Run: headless pygame with SDL's dummy video driver; simulated clock (each Clock.tick advances the game by its frame time, no real sleeping); random seed 0; keys injected as events and as key.get_pressed() state; no mouse input.
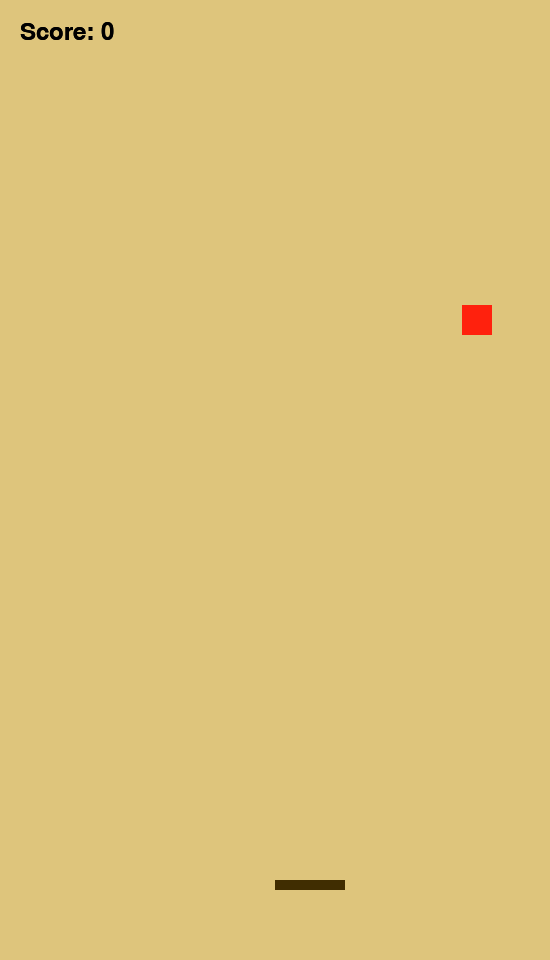
Frame 1 of 4 · flips 1–60 · no input
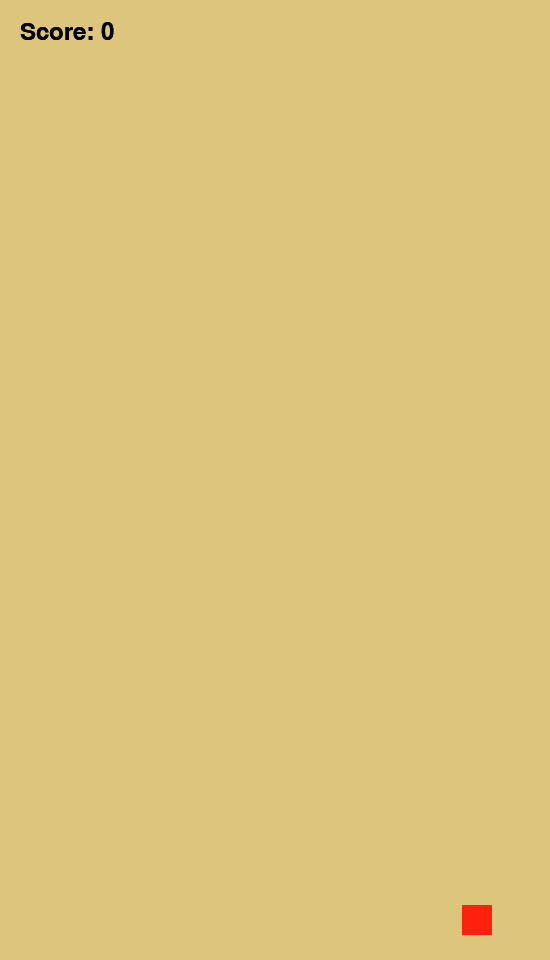
Frame 2 of 4 · flips 61–180 · tapped SPACE, RETURN · held RIGHT (→), D
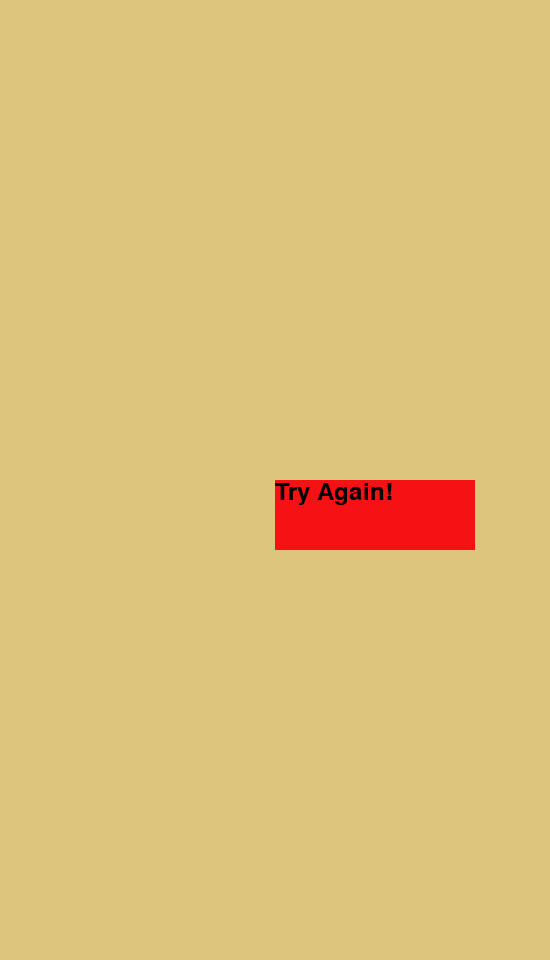
Frame 3 of 4 · flips 181–300 · held DOWN (↓), S
Frame 4 of 4 · flips 301–420 · held LEFT (←), A, UP (↑), W · screen unchanged from frame 3, image omitted

The pygame program that drew these frames:

from os import environ
from random import randint
import random
from time import sleep

environ['PYGAME_HIDE_SUPPORT_PROMPT'] = '1'

import pygame as pg
import time

#screen size
WIDTH = 550
HEIGHT = 960

#window config
pg.init()
pg.font.init()
screen = pg.display.set_mode((WIDTH, HEIGHT))
clock = pg.time.Clock()
running = True

FREE, RETRY = 0, 1
state = FREE

class Player(pg.sprite.Sprite):
    def __init__(self, x, y):
        pg.sprite.Sprite.__init__(self)

        #color
        self.basketColor = (64, 45, 1)

        #basket sprite var
        self.image = pg.Surface((70, 70))
        self.image.fill(self.basketColor)
        self.rect = self.image.get_rect()

        #location
        self.rect.x = x
        self.rect.y = y

        # movement variables
        self.vel = pg.Vector2(0, 0)
        self.left_pressed = False
        self.right_pressed = False
        self.speed = 8

    def draw(self, display):
        screen.blit(self.image, (self.rect.x, self.rect.y))

    def move(self):
        self.vel = pg.Vector2(0,0)

        if self.left_pressed and not self.right_pressed:
            self.vel[0] = -self.speed
        if self.right_pressed and not self.left_pressed:
            self.vel[0] = self.speed

        if self.vel != (0,0):
            self.vel.normalize_ip()

        self.rect.x += self.vel[0] * self.speed

        self.image = pg.Surface((70, 10))
        self.image.fill(self.basketColor)

colorSelection = [
    (79, 235, 40),
    (245, 255, 61),
    (245, 37, 78),
    (255, 33, 13),
    (252, 40, 224)
]

class ObjectSpawn:
    def __init__(self, x ,y):
        self.x = randint(30, WIDTH - 30)
        self.y = y
        self.points = 0
        self.font = pg.font.SysFont("Arial", 36)
        self.text = self.font.render(f"Score: {self.points}", True, (0,0,0))
        self.color = random.choice(colorSelection)
        self.speed = 5
        self.vel = pg.Vector2(0,0)
        self.score = 0
        self.object = pg.Rect(x, y, 30, 30)
        self.state = state

    def draw(self, display):
        pg.draw.rect(display, self.color, self.object)
        screen.blit(self.text, (20, 20))

    def update(self, playerobj):
        self.text = self.font.render(f"Score: {self.points}", True, (0,0,0))

        if self.object.colliderect(playerobj):
            self.points += 1
            self.y = 0
            self.x = randint(30, WIDTH - 30)
            self.color = random.choice(colorSelection)
        else:
            if self.y < HEIGHT:
                self.y += self.speed
            else:
                self.points -= 1
                self.y = 0
                self.x = randint(30, WIDTH - 30)
                self.color = random.choice(colorSelection)


        self.object = pg.Rect(int(self.x), int(self.y), 30, 30)
        screen.blit(self.text, (20, 20))


class RetryObj:
    def __init__(self, x, y):
        self.x = x
        self.y = y
        self.button = pg.Rect(x, y, 200, 70)
        self.font = pg.font.SysFont("Arial", 36)
        self.text = self.font.render(f"Try Again!", True, (0,0,0))
        self.color = (245, 17, 20)

    def draw(self, display):
        pg.draw.rect(display, self.color, self.button)
        screen.blit(self.text, (self.x, self.y))






#class func config
player = Player(WIDTH/2, HEIGHT - 80)
objects = ObjectSpawn(30, 10)
retryBtn = RetryObj(WIDTH/2, HEIGHT/2)

#for dt
prev_time = time.time()



while running:
    current_time = time.time()
    dt = current_time - prev_time
    prev_time = current_time

    for event in pg.event.get():
        if event.type == pg.QUIT:
            running = False

        if event.type == pg.KEYDOWN:
            if event.key == pg.K_LEFT:
                player.left_pressed = True
            if event.key == pg.K_RIGHT:
                player.right_pressed = True

        if event.type == pg.KEYUP:
            if event.key == pg.K_LEFT:
                player.left_pressed = False
            if event.key == pg.K_RIGHT:
                player.right_pressed = False

    screen.fill((222, 197, 124))

    if objects.points >= 0:
        state = FREE
    else:
        state = RETRY


    if state == FREE:
        player.draw(screen)
        objects.draw(screen)
        objects.update(player.rect)
        player.move()
    elif state == RETRY:
        retryBtn.draw(screen)

#make onclick in retry to make a game go again



    pg.display.flip()
    clock.tick(60)

pg.quit()
